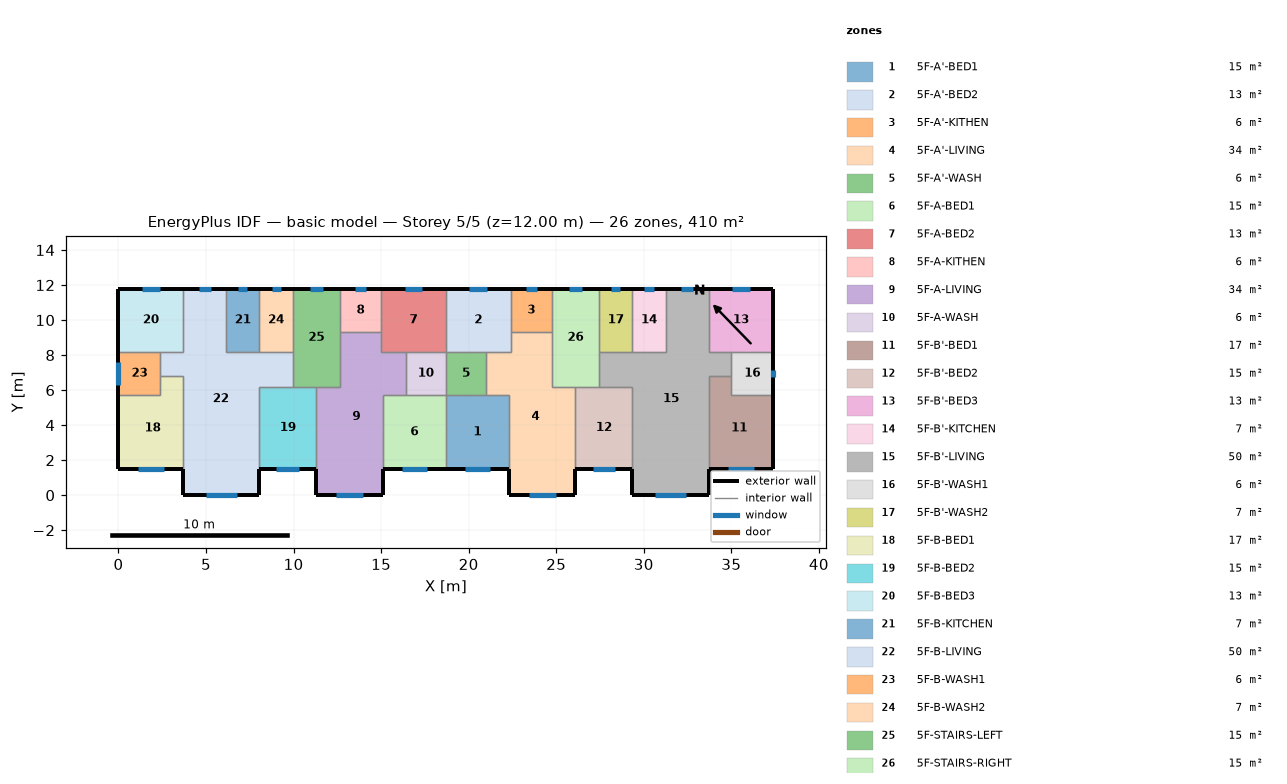
=== STOREY PLAN SPEC (per zone: floor XY polygon, exterior-wall plan segments, windows/doors) ===
zone 1: 5F-A'-BED1  (15.1 m²)
  floor: (18.70, 5.70) (22.30, 5.70) (22.30, 1.50) (18.70, 1.50)
  exterior wall: (18.70, 1.50) – (22.30, 1.50)  [3.6 m]
    window: (19.78, 1.50) – (21.22, 1.50)  [1.4 m²]
  interior walls: 4
zone 2: 5F-A'-BED2  (13.3 m²)
  floor: (18.70, 11.80) (22.40, 11.80) (22.40, 8.20) (18.70, 8.20)
  exterior wall: (22.40, 11.80) – (18.70, 11.80)  [3.7 m]
    window: (21.05, 11.80) – (20.05, 11.80)  [1.0 m²]
  interior walls: 5
zone 3: 5F-A'-KITHEN  (5.9 m²)
  floor: (24.75, 11.80) (24.75, 9.31) (22.40, 9.31) (22.40, 11.80)
  exterior wall: (24.75, 11.80) – (22.40, 11.80)  [2.3 m]
    window: (23.89, 11.80) – (23.26, 11.80)  [0.6 m²]
  interior walls: 3
zone 4: 5F-A'-LIVING  (34.3 m²)
  floor: (22.40, 9.31) (24.75, 9.31) (24.75, 6.20) (26.10, 6.20) (26.10, 0.00) (22.30, 0.00) (22.30, 5.70) (21.00, 5.70) (21.00, 8.20) (22.40, 8.20)
  exterior wall: (22.30, 1.50) – (22.30, 0.00)  [1.5 m]
  exterior wall: (26.10, 0.00) – (26.10, 1.50)  [1.5 m]
  exterior wall: (22.30, 0.00) – (26.10, 0.00)  [3.8 m]
    window: (23.44, 0.00) – (24.96, 0.00)  [1.5 m²]
  interior walls: 9
zone 5: 5F-A'-WASH  (5.7 m²)
  floor: (21.00, 8.20) (21.00, 5.70) (18.70, 5.70) (18.70, 8.20)
  interior walls: 4
zone 6: 5F-A-BED1  (15.1 m²)
  floor: (15.10, 5.70) (18.70, 5.70) (18.70, 1.50) (15.10, 1.50)
  exterior wall: (15.10, 1.50) – (18.70, 1.50)  [3.6 m]
    window: (16.18, 1.50) – (17.62, 1.50)  [1.4 m²]
  interior walls: 4
zone 7: 5F-A-BED2  (13.3 m²)
  floor: (18.70, 11.80) (18.70, 8.20) (15.00, 8.20) (15.00, 11.80)
  exterior wall: (18.70, 11.80) – (15.00, 11.80)  [3.7 m]
    window: (17.35, 11.80) – (16.35, 11.80)  [1.0 m²]
  interior walls: 5
zone 8: 5F-A-KITHEN  (5.9 m²)
  floor: (15.00, 11.80) (15.00, 9.31) (12.65, 9.31) (12.65, 11.80)
  exterior wall: (15.00, 11.80) – (12.65, 11.80)  [2.3 m]
    window: (14.14, 11.80) – (13.51, 11.80)  [0.6 m²]
  interior walls: 3
zone 9: 5F-A-LIVING  (34.3 m²)
  floor: (12.65, 9.31) (15.00, 9.31) (15.00, 8.20) (16.40, 8.20) (16.40, 5.70) (15.10, 5.70) (15.10, 0.00) (11.30, 0.00) (11.30, 6.20) (12.65, 6.20)
  exterior wall: (11.30, 1.50) – (11.30, 0.00)  [1.5 m]
  exterior wall: (15.10, 0.00) – (15.10, 1.50)  [1.5 m]
  exterior wall: (11.30, 0.00) – (15.10, 0.00)  [3.8 m]
    window: (12.44, 0.00) – (13.96, 0.00)  [1.5 m²]
  interior walls: 9
zone 10: 5F-A-WASH  (5.7 m²)
  floor: (18.70, 8.20) (18.70, 5.70) (16.40, 5.70) (16.40, 8.20)
  interior walls: 4
zone 11: 5F-B'-BED1  (17.0 m²)
  floor: (35.00, 6.80) (35.00, 5.70) (37.40, 5.70) (37.40, 1.50) (33.70, 1.50) (33.70, 6.80)
  exterior wall: (33.70, 1.50) – (37.40, 1.50)  [3.7 m]
    window: (34.81, 1.50) – (36.29, 1.50)  [1.5 m²]
  exterior wall: (37.40, 1.50) – (37.40, 5.70)  [4.2 m]
  interior walls: 4
zone 12: 5F-B'-BED2  (15.3 m²)
  floor: (26.10, 6.20) (29.35, 6.20) (29.35, 1.50) (26.10, 1.50)
  exterior wall: (26.10, 1.50) – (29.35, 1.50)  [3.3 m]
    window: (27.07, 1.50) – (28.38, 1.50)  [1.3 m²]
  interior walls: 4
zone 13: 5F-B'-BED3  (13.3 m²)
  floor: (37.40, 11.80) (37.40, 8.20) (33.70, 8.20) (33.70, 11.80)
  exterior wall: (37.40, 8.20) – (37.40, 11.80)  [3.6 m]
  exterior wall: (37.40, 11.80) – (33.70, 11.80)  [3.7 m]
    window: (36.05, 11.80) – (35.05, 11.80)  [1.0 m²]
  interior walls: 3
zone 14: 5F-B'-KITCHEN  (6.8 m²)
  floor: (29.35, 11.80) (31.25, 11.80) (31.25, 8.20) (29.35, 8.20)
  exterior wall: (31.25, 11.80) – (29.35, 11.80)  [1.9 m]
    window: (30.56, 11.80) – (30.04, 11.80)  [0.5 m²]
  interior walls: 3
zone 15: 5F-B'-LIVING  (50.1 m²)
  floor: (31.25, 11.80) (33.70, 11.80) (33.70, 8.20) (35.00, 8.20) (35.00, 6.80) (33.70, 6.80) (33.70, 0.00) (29.35, 0.00) (29.35, 6.20) (27.45, 6.20) (27.45, 8.20) (31.25, 8.20)
  exterior wall: (29.35, 1.50) – (29.35, 0.00)  [1.5 m]
  exterior wall: (33.70, 11.80) – (31.25, 11.80)  [2.5 m]
    window: (32.81, 11.80) – (32.14, 11.80)  [0.7 m²]
  exterior wall: (33.70, 0.00) – (33.70, 1.50)  [1.5 m]
  exterior wall: (29.35, 0.00) – (33.70, 0.00)  [4.4 m]
    window: (30.65, 0.00) – (32.40, 0.00)  [1.7 m²]
  interior walls: 11
zone 16: 5F-B'-WASH1  (6.0 m²)
  floor: (37.40, 8.20) (37.40, 5.70) (35.00, 5.70) (35.00, 8.20)
  exterior wall: (37.40, 5.70) – (37.40, 8.20)  [2.5 m]
    window: (37.40, 6.75) – (37.40, 7.15)  [0.4 m²]
  interior walls: 4
zone 17: 5F-B'-WASH2  (6.8 m²)
  floor: (27.45, 11.80) (29.35, 11.80) (29.35, 8.20) (27.45, 8.20)
  exterior wall: (29.35, 11.80) – (27.45, 11.80)  [1.9 m]
    window: (28.66, 11.80) – (28.14, 11.80)  [0.5 m²]
  interior walls: 3
zone 18: 5F-B-BED1  (17.0 m²)
  floor: (2.40, 6.80) (3.70, 6.80) (3.70, 1.50) (0.00, 1.50) (0.00, 5.70) (2.40, 5.70)
  exterior wall: (0.00, 1.50) – (3.70, 1.50)  [3.7 m]
    window: (1.11, 1.50) – (2.59, 1.50)  [1.5 m²]
  exterior wall: (0.00, 5.70) – (0.00, 1.50)  [4.2 m]
  interior walls: 4
zone 19: 5F-B-BED2  (15.3 m²)
  floor: (8.05, 6.20) (11.30, 6.20) (11.30, 1.50) (8.05, 1.50)
  exterior wall: (8.05, 1.50) – (11.30, 1.50)  [3.3 m]
    window: (9.02, 1.50) – (10.33, 1.50)  [1.3 m²]
  interior walls: 4
zone 20: 5F-B-BED3  (13.3 m²)
  floor: (0.00, 11.80) (3.70, 11.80) (3.70, 8.20) (0.00, 8.20)
  exterior wall: (3.70, 11.80) – (0.00, 11.80)  [3.7 m]
    window: (2.35, 11.80) – (1.35, 11.80)  [1.0 m²]
  exterior wall: (0.00, 11.80) – (0.00, 8.20)  [3.6 m]
  interior walls: 3
zone 21: 5F-B-KITCHEN  (6.8 m²)
  floor: (8.05, 11.80) (8.05, 8.20) (6.15, 8.20) (6.15, 11.80)
  exterior wall: (8.05, 11.80) – (6.15, 11.80)  [1.9 m]
    window: (7.36, 11.80) – (6.84, 11.80)  [0.5 m²]
  interior walls: 3
zone 22: 5F-B-LIVING  (50.1 m²)
  floor: (3.70, 11.80) (6.15, 11.80) (6.15, 8.20) (9.95, 8.20) (9.95, 6.20) (8.05, 6.20) (8.05, 0.00) (3.70, 0.00) (3.70, 6.80) (2.40, 6.80) (2.40, 8.20) (3.70, 8.20)
  exterior wall: (6.15, 11.80) – (3.70, 11.80)  [2.5 m]
    window: (5.26, 11.80) – (4.59, 11.80)  [0.7 m²]
  exterior wall: (8.05, 0.00) – (8.05, 1.50)  [1.5 m]
  exterior wall: (3.70, 0.00) – (8.05, 0.00)  [4.3 m]
    window: (5.00, 0.00) – (6.75, 0.00)  [1.7 m²]
  exterior wall: (3.70, 1.50) – (3.70, 0.00)  [1.5 m]
  interior walls: 11
zone 23: 5F-B-WASH1  (6.0 m²)
  floor: (2.40, 8.20) (2.40, 5.70) (0.00, 5.70) (0.00, 8.20)
  exterior wall: (0.00, 8.20) – (0.00, 5.70)  [2.5 m]
    window: (0.00, 7.61) – (0.00, 6.29)  [1.3 m²]
  interior walls: 4
zone 24: 5F-B-WASH2  (6.8 m²)
  floor: (9.95, 11.80) (9.95, 8.20) (8.05, 8.20) (8.05, 11.80)
  exterior wall: (9.95, 11.80) – (8.05, 11.80)  [1.9 m]
    window: (9.26, 11.80) – (8.74, 11.80)  [0.5 m²]
  interior walls: 3
zone 25: 5F-STAIRS-LEFT  (15.1 m²)
  floor: (9.95, 11.80) (12.65, 11.80) (12.65, 6.20) (9.95, 6.20)
  exterior wall: (12.65, 11.80) – (9.95, 11.80)  [2.7 m]
    window: (11.67, 11.80) – (10.93, 11.80)  [0.7 m²]
  interior walls: 6
zone 26: 5F-STAIRS-RIGHT  (15.1 m²)
  floor: (27.45, 11.80) (27.45, 6.20) (24.75, 6.20) (24.75, 11.80)
  exterior wall: (27.45, 11.80) – (24.75, 11.80)  [2.7 m]
    window: (26.47, 11.80) – (25.73, 11.80)  [0.7 m²]
  interior walls: 6

=== DERIVED (storey summary) ===
Building: basic model
Storey: 5 of 5  (floor level z = 12.00 m)
Storey gross floor area: 409.7 m²
Zones on this storey: 26
  - 5F-A'-BED1: floor 15.1 m²; exterior wall 3.6 m (10.8 m²); 1 window(s) 1.4 m²; WWR 13.4%
  - 5F-A'-BED2: floor 13.3 m²; exterior wall 3.7 m (11.1 m²); 1 window(s) 1.0 m²; WWR 9.1%
  - 5F-A'-KITHEN: floor 5.9 m²; exterior wall 2.3 m (7.0 m²); 1 window(s) 0.6 m²; WWR 9.1%
  - 5F-A'-LIVING: floor 34.3 m²; exterior wall 6.8 m (20.4 m²); 1 window(s) 1.5 m²; WWR 7.5%
  - 5F-A'-WASH: floor 5.7 m²
  - 5F-A-BED1: floor 15.1 m²; exterior wall 3.6 m (10.8 m²); 1 window(s) 1.4 m²; WWR 13.4%
  - 5F-A-BED2: floor 13.3 m²; exterior wall 3.7 m (11.1 m²); 1 window(s) 1.0 m²; WWR 9.1%
  - 5F-A-KITHEN: floor 5.9 m²; exterior wall 2.3 m (7.0 m²); 1 window(s) 0.6 m²; WWR 9.1%
  - 5F-A-LIVING: floor 34.3 m²; exterior wall 6.8 m (20.4 m²); 1 window(s) 1.5 m²; WWR 7.5%
  - 5F-A-WASH: floor 5.7 m²
  - 5F-B'-BED1: floor 17.0 m²; exterior wall 7.9 m (23.7 m²); 1 window(s) 1.5 m²; WWR 6.3%
  - 5F-B'-BED2: floor 15.3 m²; exterior wall 3.3 m (9.8 m²); 1 window(s) 1.3 m²; WWR 13.4%
  - 5F-B'-BED3: floor 13.3 m²; exterior wall 7.3 m (21.9 m²); 1 window(s) 1.0 m²; WWR 4.6%
  - 5F-B'-KITCHEN: floor 6.8 m²; exterior wall 1.9 m (5.7 m²); 1 window(s) 0.5 m²; WWR 9.1%
  - 5F-B'-LIVING: floor 50.1 m²; exterior wall 9.8 m (29.4 m²); 2 window(s) 2.4 m²; WWR 8.2%
  - 5F-B'-WASH1: floor 6.0 m²; exterior wall 2.5 m (7.5 m²); 1 window(s) 0.4 m²; WWR 5.4%
  - 5F-B'-WASH2: floor 6.8 m²; exterior wall 1.9 m (5.7 m²); 1 window(s) 0.5 m²; WWR 9.1%
  - 5F-B-BED1: floor 17.0 m²; exterior wall 7.9 m (23.7 m²); 1 window(s) 1.5 m²; WWR 6.3%
  - 5F-B-BED2: floor 15.3 m²; exterior wall 3.3 m (9.8 m²); 1 window(s) 1.3 m²; WWR 13.4%
  - 5F-B-BED3: floor 13.3 m²; exterior wall 7.3 m (21.9 m²); 1 window(s) 1.0 m²; WWR 4.6%
  - 5F-B-KITCHEN: floor 6.8 m²; exterior wall 1.9 m (5.7 m²); 1 window(s) 0.5 m²; WWR 9.1%
  - 5F-B-LIVING: floor 50.1 m²; exterior wall 9.8 m (29.4 m²); 2 window(s) 2.4 m²; WWR 8.2%
  - 5F-B-WASH1: floor 6.0 m²; exterior wall 2.5 m (7.5 m²); 1 window(s) 1.3 m²; WWR 17.6%
  - 5F-B-WASH2: floor 6.8 m²; exterior wall 1.9 m (5.7 m²); 1 window(s) 0.5 m²; WWR 9.1%
  - 5F-STAIRS-LEFT: floor 15.1 m²; exterior wall 2.7 m (8.1 m²); 1 window(s) 0.7 m²; WWR 9.1%
  - 5F-STAIRS-RIGHT: floor 15.1 m²; exterior wall 2.7 m (8.1 m²); 1 window(s) 0.7 m²; WWR 9.1%
Zone adjacency (shared interzone walls):
  - 5F-A'-BED1 ↔ 5F-A'-LIVING
  - 5F-A'-BED1 ↔ 5F-A'-WASH
  - 5F-A'-BED1 ↔ 5F-A-BED1
  - 5F-A'-BED2 ↔ 5F-A'-KITHEN
  - 5F-A'-BED2 ↔ 5F-A'-LIVING
  - 5F-A'-BED2 ↔ 5F-A'-WASH
  - 5F-A'-BED2 ↔ 5F-A-BED2
  - 5F-A'-KITHEN ↔ 5F-A'-LIVING
  - 5F-A'-KITHEN ↔ 5F-STAIRS-RIGHT
  - 5F-A'-LIVING ↔ 5F-A'-WASH
  - 5F-A'-LIVING ↔ 5F-B'-BED2
  - 5F-A'-LIVING ↔ 5F-STAIRS-RIGHT
  - 5F-A'-WASH ↔ 5F-A-WASH
  - 5F-A-BED1 ↔ 5F-A-LIVING
  - 5F-A-BED1 ↔ 5F-A-WASH
  - 5F-A-BED2 ↔ 5F-A-KITHEN
  - 5F-A-BED2 ↔ 5F-A-LIVING
  - 5F-A-BED2 ↔ 5F-A-WASH
  - 5F-A-KITHEN ↔ 5F-A-LIVING
  - 5F-A-KITHEN ↔ 5F-STAIRS-LEFT
  - 5F-A-LIVING ↔ 5F-A-WASH
  - 5F-A-LIVING ↔ 5F-B-BED2
  - 5F-A-LIVING ↔ 5F-STAIRS-LEFT
  - 5F-B'-BED1 ↔ 5F-B'-LIVING
  - 5F-B'-BED1 ↔ 5F-B'-WASH1
  - 5F-B'-BED2 ↔ 5F-B'-LIVING
  - 5F-B'-BED2 ↔ 5F-STAIRS-RIGHT
  - 5F-B'-BED3 ↔ 5F-B'-LIVING
  - 5F-B'-BED3 ↔ 5F-B'-WASH1
  - 5F-B'-KITCHEN ↔ 5F-B'-LIVING
  - 5F-B'-KITCHEN ↔ 5F-B'-WASH2
  - 5F-B'-LIVING ↔ 5F-B'-WASH1
  - 5F-B'-LIVING ↔ 5F-B'-WASH2
  - 5F-B'-LIVING ↔ 5F-STAIRS-RIGHT
  - 5F-B'-WASH2 ↔ 5F-STAIRS-RIGHT
  - 5F-B-BED1 ↔ 5F-B-LIVING
  - 5F-B-BED1 ↔ 5F-B-WASH1
  - 5F-B-BED2 ↔ 5F-B-LIVING
  - 5F-B-BED2 ↔ 5F-STAIRS-LEFT
  - 5F-B-BED3 ↔ 5F-B-LIVING
  - 5F-B-BED3 ↔ 5F-B-WASH1
  - 5F-B-KITCHEN ↔ 5F-B-LIVING
  - 5F-B-KITCHEN ↔ 5F-B-WASH2
  - 5F-B-LIVING ↔ 5F-B-WASH1
  - 5F-B-LIVING ↔ 5F-B-WASH2
  - 5F-B-LIVING ↔ 5F-STAIRS-LEFT
  - 5F-B-WASH2 ↔ 5F-STAIRS-LEFT